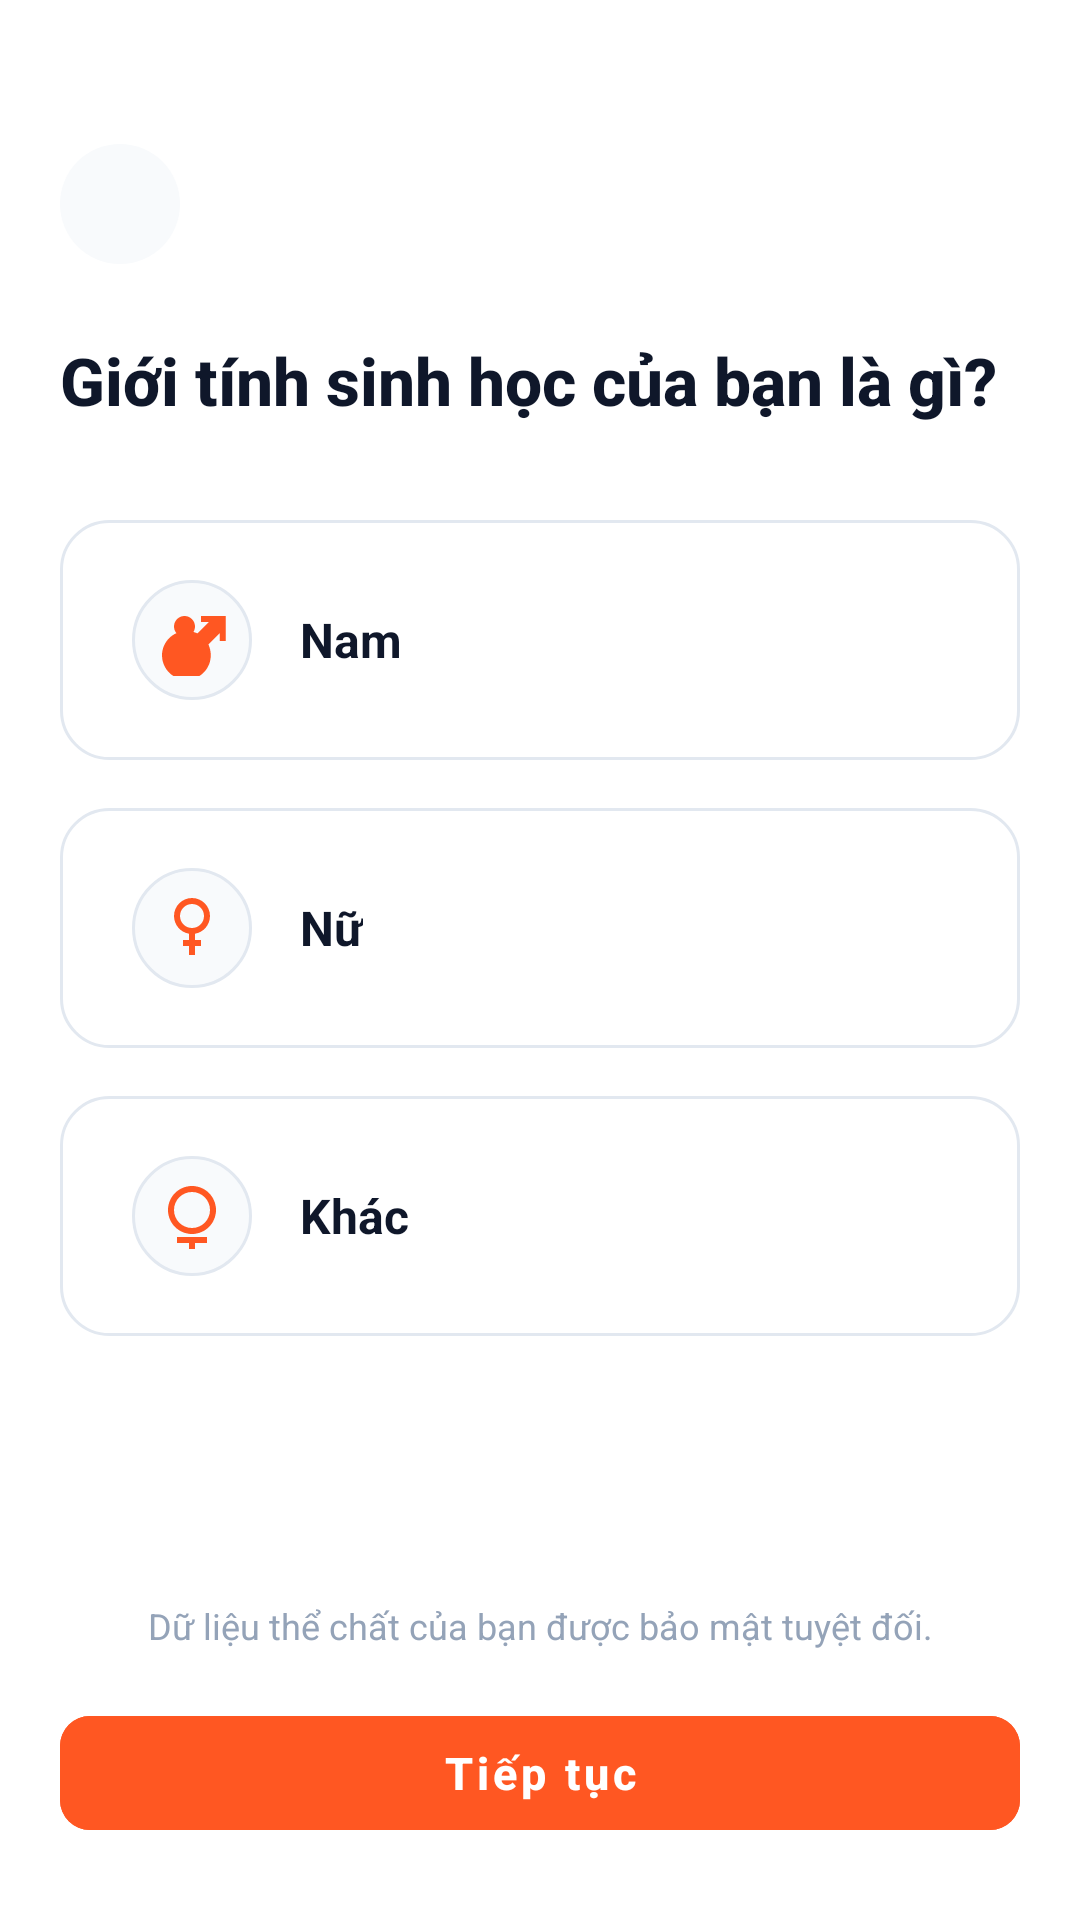

Layout XML and referenced resources for this Android screen:
<!-- AndroidManifest.xml: application theme Theme.FitTrack -->
<!-- res/layout/activity_onboarding_gender.xml -->
<?xml version="1.0" encoding="utf-8"?>
<androidx.constraintlayout.widget.ConstraintLayout xmlns:android="http://schemas.android.com/apk/res/android"
    xmlns:app="http://schemas.android.com/apk/res-auto"
    xmlns:tools="http://schemas.android.com/tools"
    android:layout_width="match_parent"
    android:layout_height="match_parent"
    android:background="@color/background"
    android:paddingStart="@dimen/screen_padding_horizontal"
    android:paddingTop="@dimen/screen_padding_top"
    android:paddingEnd="@dimen/screen_padding_horizontal"
    android:paddingBottom="@dimen/screen_padding_bottom"
    tools:context=".ui.onboarding.OnboardingGenderActivity">

    
    <ImageButton
        android:id="@+id/btn_back"
        style="@style/Widget.FitTrack.CircleBackButton"
        android:contentDescription="@string/cd_back_button"
        android:src="@drawable/ic_arrow_back"
        app:layout_constraintStart_toStartOf="parent"
        app:layout_constraintTop_toTopOf="parent" />

    
    <TextView
        android:id="@+id/tv_title"
        style="@style/TextAppearance.FitTrack.ScreenTitle"
        android:layout_width="0dp"
        android:layout_height="wrap_content"
        android:layout_marginTop="24dp"
        android:text="@string/onboarding_gender_title"
        app:layout_constraintEnd_toEndOf="parent"
        app:layout_constraintStart_toStartOf="parent"
        app:layout_constraintTop_toBottomOf="@id/btn_back" />

    
    <LinearLayout
        android:id="@+id/layout_gender_options"
        android:layout_width="0dp"
        android:layout_height="wrap_content"
        android:layout_marginTop="32dp"
        android:orientation="vertical"
        app:layout_constraintEnd_toEndOf="parent"
        app:layout_constraintStart_toStartOf="parent"
        app:layout_constraintTop_toBottomOf="@id/tv_title">

        
        <LinearLayout
            android:id="@+id/card_male"
            android:layout_width="match_parent"
            android:layout_height="80dp"
            android:background="@drawable/bg_card_selectable"
            android:clickable="true"
            android:focusable="true"
            android:gravity="center_vertical"
            android:orientation="horizontal"
            android:paddingStart="24dp"
            android:paddingEnd="24dp">

            <ImageView
                android:id="@+id/tv_symbol_male"
                android:layout_width="40dp"
                android:layout_height="40dp"
                android:background="@drawable/bg_icon_container_white"
                android:padding="8dp"
                android:contentDescription="Male"
                app:srcCompat="@drawable/ic_male_solid"
                app:tint="@color/primary" />

            <TextView
                android:id="@+id/tv_label_male"
                android:layout_width="wrap_content"
                android:layout_height="wrap_content"
                android:layout_marginStart="16dp"
                android:text="@string/gender_male"
                android:textColor="@color/text_primary"
                android:textSize="16sp"
                android:textStyle="bold" />
        </LinearLayout>

        
        <LinearLayout
            android:id="@+id/card_female"
            android:layout_width="match_parent"
            android:layout_height="80dp"
            android:layout_marginTop="16dp"
            android:background="@drawable/bg_card_selectable"
            android:clickable="true"
            android:focusable="true"
            android:gravity="center_vertical"
            android:orientation="horizontal"
            android:paddingStart="24dp"
            android:paddingEnd="24dp">

            <ImageView
                android:id="@+id/tv_symbol_female"
                android:layout_width="40dp"
                android:layout_height="40dp"
                android:background="@drawable/bg_icon_container_white"
                android:padding="8dp"
                android:contentDescription="Female"
                app:srcCompat="@drawable/ic_female_solid"
                app:tint="@color/primary" />

            <TextView
                android:id="@+id/tv_label_female"
                android:layout_width="wrap_content"
                android:layout_height="wrap_content"
                android:layout_marginStart="16dp"
                android:text="@string/gender_female"
                android:textColor="@color/text_primary"
                android:textSize="16sp"
                android:textStyle="bold" />
        </LinearLayout>

        
        <LinearLayout
            android:id="@+id/card_other"
            android:layout_width="match_parent"
            android:layout_height="80dp"
            android:layout_marginTop="16dp"
            android:background="@drawable/bg_card_selectable"
            android:clickable="true"
            android:focusable="true"
            android:gravity="center_vertical"
            android:orientation="horizontal"
            android:paddingStart="24dp"
            android:paddingEnd="24dp">

            <ImageView
                android:id="@+id/tv_symbol_other"
                android:layout_width="40dp"
                android:layout_height="40dp"
                android:background="@drawable/bg_icon_container_white"
                android:padding="8dp"
                android:contentDescription="Other"
                app:srcCompat="@drawable/ic_gender_other_solid"
                app:tint="@color/primary" />

            <TextView
                android:id="@+id/tv_label_other"
                android:layout_width="wrap_content"
                android:layout_height="wrap_content"
                android:layout_marginStart="16dp"
                android:text="@string/gender_other"
                android:textColor="@color/text_primary"
                android:textSize="16sp"
                android:textStyle="bold" />
        </LinearLayout>

    </LinearLayout>

    
    <TextView
        android:id="@+id/tv_privacy_notice"
        android:layout_width="wrap_content"
        android:layout_height="wrap_content"
        android:layout_marginBottom="16dp"
        android:gravity="center"
        android:text="@string/onboarding_privacy_notice"
        android:textColor="@color/text_muted"
        android:textSize="12sp"
        app:layout_constraintBottom_toTopOf="@id/btn_continue"
        app:layout_constraintEnd_toEndOf="parent"
        app:layout_constraintStart_toStartOf="parent" />

    
    <com.google.android.material.button.MaterialButton
        android:id="@+id/btn_continue"
        style="@style/Widget.FitTrack.PrimaryButton"
        android:text="@string/btn_continue"
        app:layout_constraintBottom_toBottomOf="parent"
        app:layout_constraintEnd_toEndOf="parent"
        app:layout_constraintStart_toStartOf="parent" />

</androidx.constraintlayout.widget.ConstraintLayout>
<!-- resources referenced by this layout -->
<resources>
  <color name="background">#FFFFFF</color>
  <color name="primary">#FF5722</color>
  <color name="text_muted">#94A3B8</color>
  <color name="text_primary">#0F172A</color>
  <dimen name="screen_padding_bottom">24dp</dimen>
  <dimen name="screen_padding_horizontal">20dp</dimen>
  <dimen name="screen_padding_top">48dp</dimen>
  <!-- drawable bg_icon_container_white (drawable) -->
  <?xml version="1.0" encoding="utf-8"?>
  <shape xmlns:android="http://schemas.android.com/apk/res/android"
      android:shape="oval">
      <solid android:color="@color/circle_button_bg" />
      <stroke android:width="1dp" android:color="@color/border_card" />
  </shape>
  <!-- drawable ic_gender_other_solid (drawable) -->
  <vector xmlns:android="http://schemas.android.com/apk/res/android"
      android:width="24dp"
      android:height="24dp"
      android:viewportWidth="24"
      android:viewportHeight="24">
      <path
          android:fillColor="#FF000000"
          android:pathData="M12,2C7.58,2 4,5.58 4,10c0,4.42 3.58,8 8,8s8,-3.58 8,-8c0,-4.42 -3.58,-8 -8,-8zm0,14c-3.31,0 -6,-2.69 -6,-6s2.69,-6 6,-6 6,2.69 6,6 -2.69,6 -6,6zm-1,4h2v3h-2zm-4,-1h10v2H7z" />
  </vector>
  <string name="btn_continue">Tiếp tục</string>
  <string name="cd_back_button">Quay lại</string>
  <string name="gender_female">Nữ</string>
  <string name="gender_male">Nam</string>
  <string name="gender_other">Khác</string>
  <string name="onboarding_gender_title">Giới tính sinh học của bạn là gì?</string>
  <string name="onboarding_privacy_notice">Dữ liệu thể chất của bạn được bảo mật tuyệt đối.</string>
  <style name="TextAppearance.FitTrack.ScreenTitle" parent="TextAppearance.MaterialComponents.Headline5">
          <item name="android:textSize">22sp</item>
          <item name="android:textStyle">bold</item>
          <item name="android:textColor">@color/text_primary</item>
          <item name="fontFamily">sans-serif-medium</item>
      </style>
  <style name="Widget.FitTrack.CircleBackButton" parent="">
          <item name="android:layout_width">@dimen/back_button_size</item>
          <item name="android:layout_height">@dimen/back_button_size</item>
          <item name="android:background">@drawable/bg_circle_button</item>
          <item name="android:scaleType">centerInside</item>
      </style>
  <color name="card_selected_bg">#FFF5F2</color>
  <color name="surface">#FFFFFF</color>
  <color name="border_card">#E2E8F0</color>
  <color name="circle_button_bg">#F8FAFC</color>
  <dimen name="back_button_size">40dp</dimen>
  <!-- drawable bg_circle_button (drawable) -->
  <?xml version="1.0" encoding="utf-8"?>
  <shape xmlns:android="http://schemas.android.com/apk/res/android"
      android:shape="oval">
      <solid android:color="@color/circle_button_bg" />
  </shape>
  <dimen name="button_height">50dp</dimen>
  <color name="white">#FFFFFF</color>
  <dimen name="radius_button">10dp</dimen>
  <color name="primary_variant">#E64A19</color>
  <color name="on_primary">#FFFFFF</color>
  <color name="bg_screen_gray">#F1F5F9</color>
  <style name="ThemeOverlay.FitTrack.Dialog.Alert" parent="ThemeOverlay.MaterialComponents.MaterialAlertDialog">
          <item name="colorSurface">@color/surface</item>
          <item name="android:colorBackground">@color/surface</item>
          <item name="colorPrimary">@color/primary</item>
          <item name="colorOnSurface">@color/text_primary</item>
          <item name="android:textColorPrimary">@color/text_primary</item>
      </style>
  <style name="Widget.FitTrack.CheckBox" parent="Widget.MaterialComponents.CompoundButton.CheckBox">
          <item name="android:button">@drawable/bg_checkbox_state</item>
          <item name="buttonCompat">@drawable/bg_checkbox_state</item>
          <item name="android:buttonTint">@null</item>
          <item name="buttonTint">@null</item>
      </style>
  <color name="border_default">#E2E8F0</color>
</resources>
